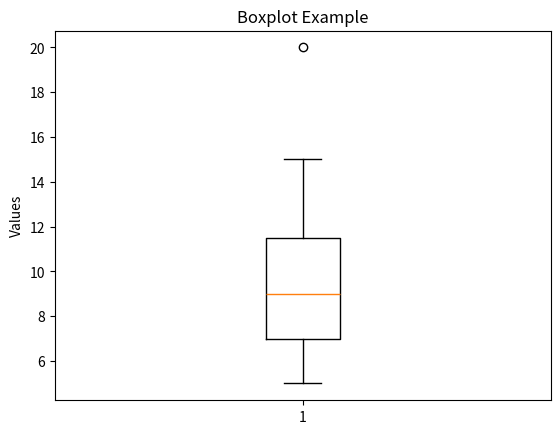

Write Python code to recreate this figure.
import matplotlib.pyplot as plt

# Example dataset
data = [7, 8, 5, 6, 9, 12, 15, 14, 6, 7, 8, 9, 10, 11, 20]

# Create boxplot
plt.boxplot(data)

# Add title and labels
plt.title("Boxplot Example")
plt.ylabel("Values")

# Show plot
plt.show()